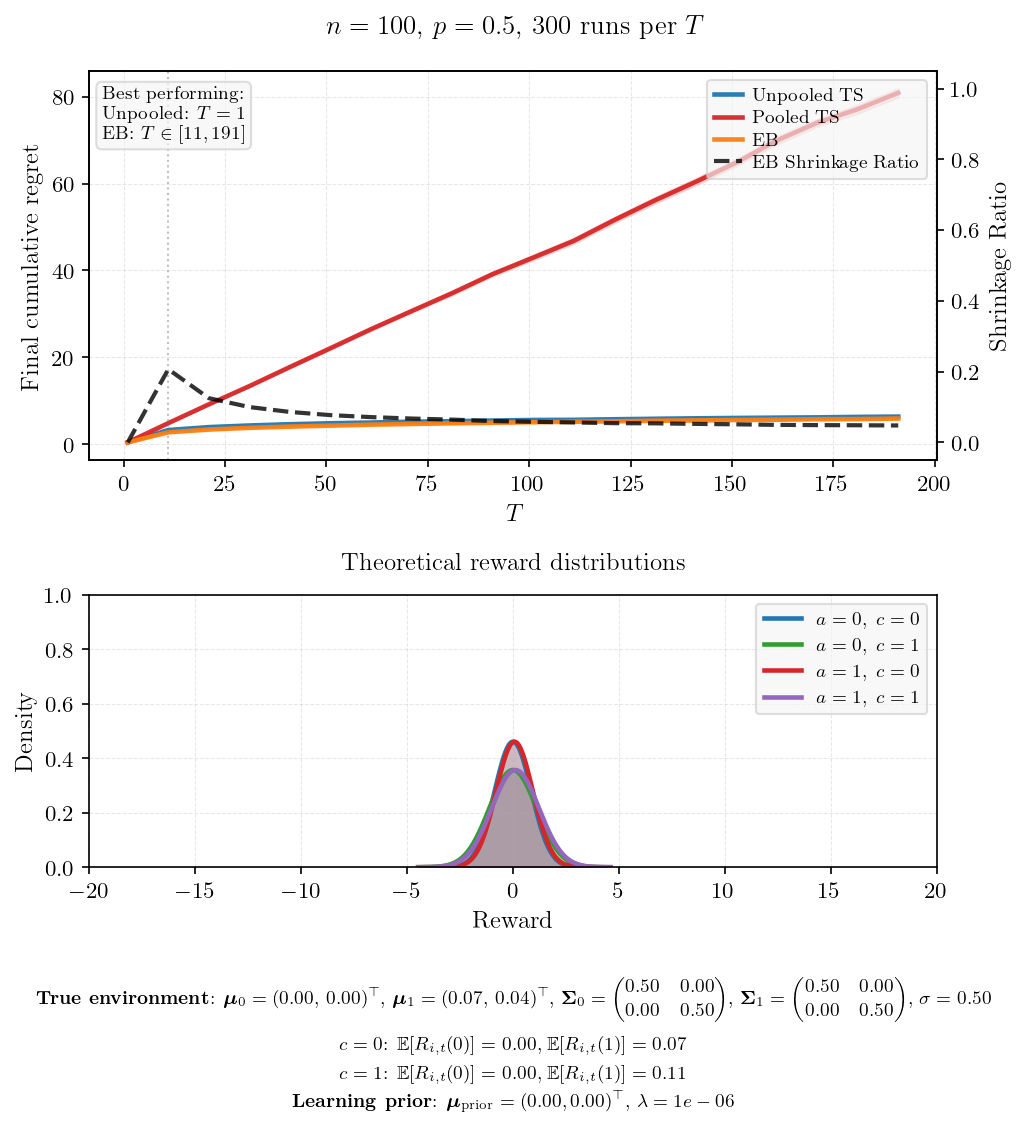

Data behind this chart, as committed beside it:
T, mean_unpooled, se_unpooled, mean_pooled, se_pooled, mean_eb, se_eb, final_shrinkage, winner
1, 0.4761, 0.0040, 0.4769, 0.0039, 0.4827, 0.0042, 0.0000, Unpooled
11, 3.322, 0.0145, 4.902, 0.0299, 2.789, 0.0111, 0.2068, EB
21, 3.99, 0.0157, 9.224, 0.0559, 3.425, 0.0124, 0.1250, EB
31, 4.365, 0.0153, 13.41, 0.0853, 3.824, 0.0138, 0.0999, EB
41, 4.657, 0.0159, 17.81, 0.1088, 4.103, 0.0133, 0.0861, EB
51, 4.876, 0.0163, 22.13, 0.1335, 4.329, 0.0133, 0.0771, EB
61, 5.038, 0.0175, 26.51, 0.1611, 4.553, 0.0145, 0.0715, EB
71, 5.24, 0.0172, 30.67, 0.1873, 4.706, 0.0160, 0.0675, EB
81, 5.333, 0.0187, 34.79, 0.2285, 4.866, 0.0145, 0.0644, EB
91, 5.5, 0.0179, 39.17, 0.2539, 4.987, 0.0158, 0.0604, EB
101, 5.628, 0.0179, 42.97, 0.2985, 5.11, 0.0181, 0.0583, EB
111, 5.665, 0.0183, 46.82, 0.3231, 5.223, 0.0172, 0.0564, EB
121, 5.795, 0.0171, 51.61, 0.3260, 5.316, 0.0175, 0.0544, EB
131, 5.906, 0.0196, 56.13, 0.3695, 5.454, 0.0188, 0.0539, EB
141, 6.012, 0.0199, 60.36, 0.3927, 5.521, 0.0208, 0.0524, EB
151, 6.096, 0.0207, 64.77, 0.4058, 5.617, 0.0184, 0.0511, EB
161, 6.168, 0.0199, 69.86, 0.4566, 5.689, 0.0186, 0.0496, EB
171, 6.229, 0.0213, 73.97, 0.4463, 5.803, 0.0225, 0.0489, EB
181, 6.34, 0.0221, 77.08, 0.5074, 5.837, 0.0204, 0.0485, EB
191, 6.404, 0.0242, 80.84, 0.5088, 5.955, 0.0210, 0.0479, EB
